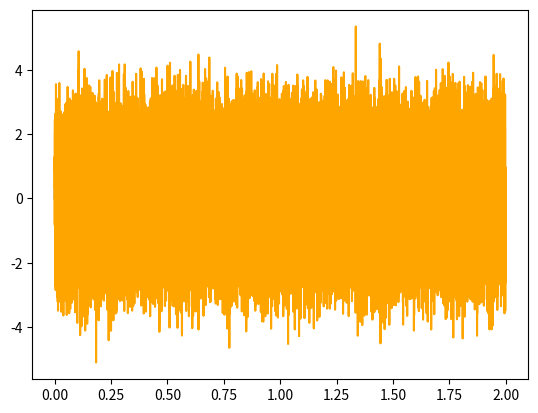

This figure's Python source:
#!/usr/bin/env python3
'''
 עיבוד אותות דיגיטלי עם פייתון 01 יצירת סיגנל
https://www.youtube.com/watch?v=aAaPoOjJPow&list=PLeXm9_pfh4dz0fT_pPCS2WpeorfqAGg6B&index=1
 https://github.com/Metallicode/python_dsp
 https://github.com/Metallicode/python_dsp/blob/master/01_generate_signal.py
'''

import numpy as np
import matplotlib.pyplot as plt
from scipy.io import wavfile


sample_rate = 44100
frequency = 200# Hrz
# Time data

total_signal_length = 2.0# length in seconds
start = 0
end = total_signal_length

step = total_signal_length/sample_rate

#x aix
t = np.arange(start, end ,step)
print("len(t) = ",len(t))


#y_aix
signal1 = np.sin(2 * np.pi * frequency * t)


#Build a squre wave   10:08
signal2 = (np.mod(frequency*t,1) < 0.5)*2.0-1
print(signal2)
noise = 1.0*np.random.randn(*signal2.shape)

####PLOT SIGNAL####

plt.plot(t, signal1,'black')
plt.plot(t, signal2,'red')
signal3 = signal2+noise
plt.plot(t, signal3,'orange');
plt.show()



####WRITE AUDIO FILE####
signal3 *= 32767
signal3 = np.int16(signal3)

 

wavfile.write("test.wav", sample_rate, signal3)
